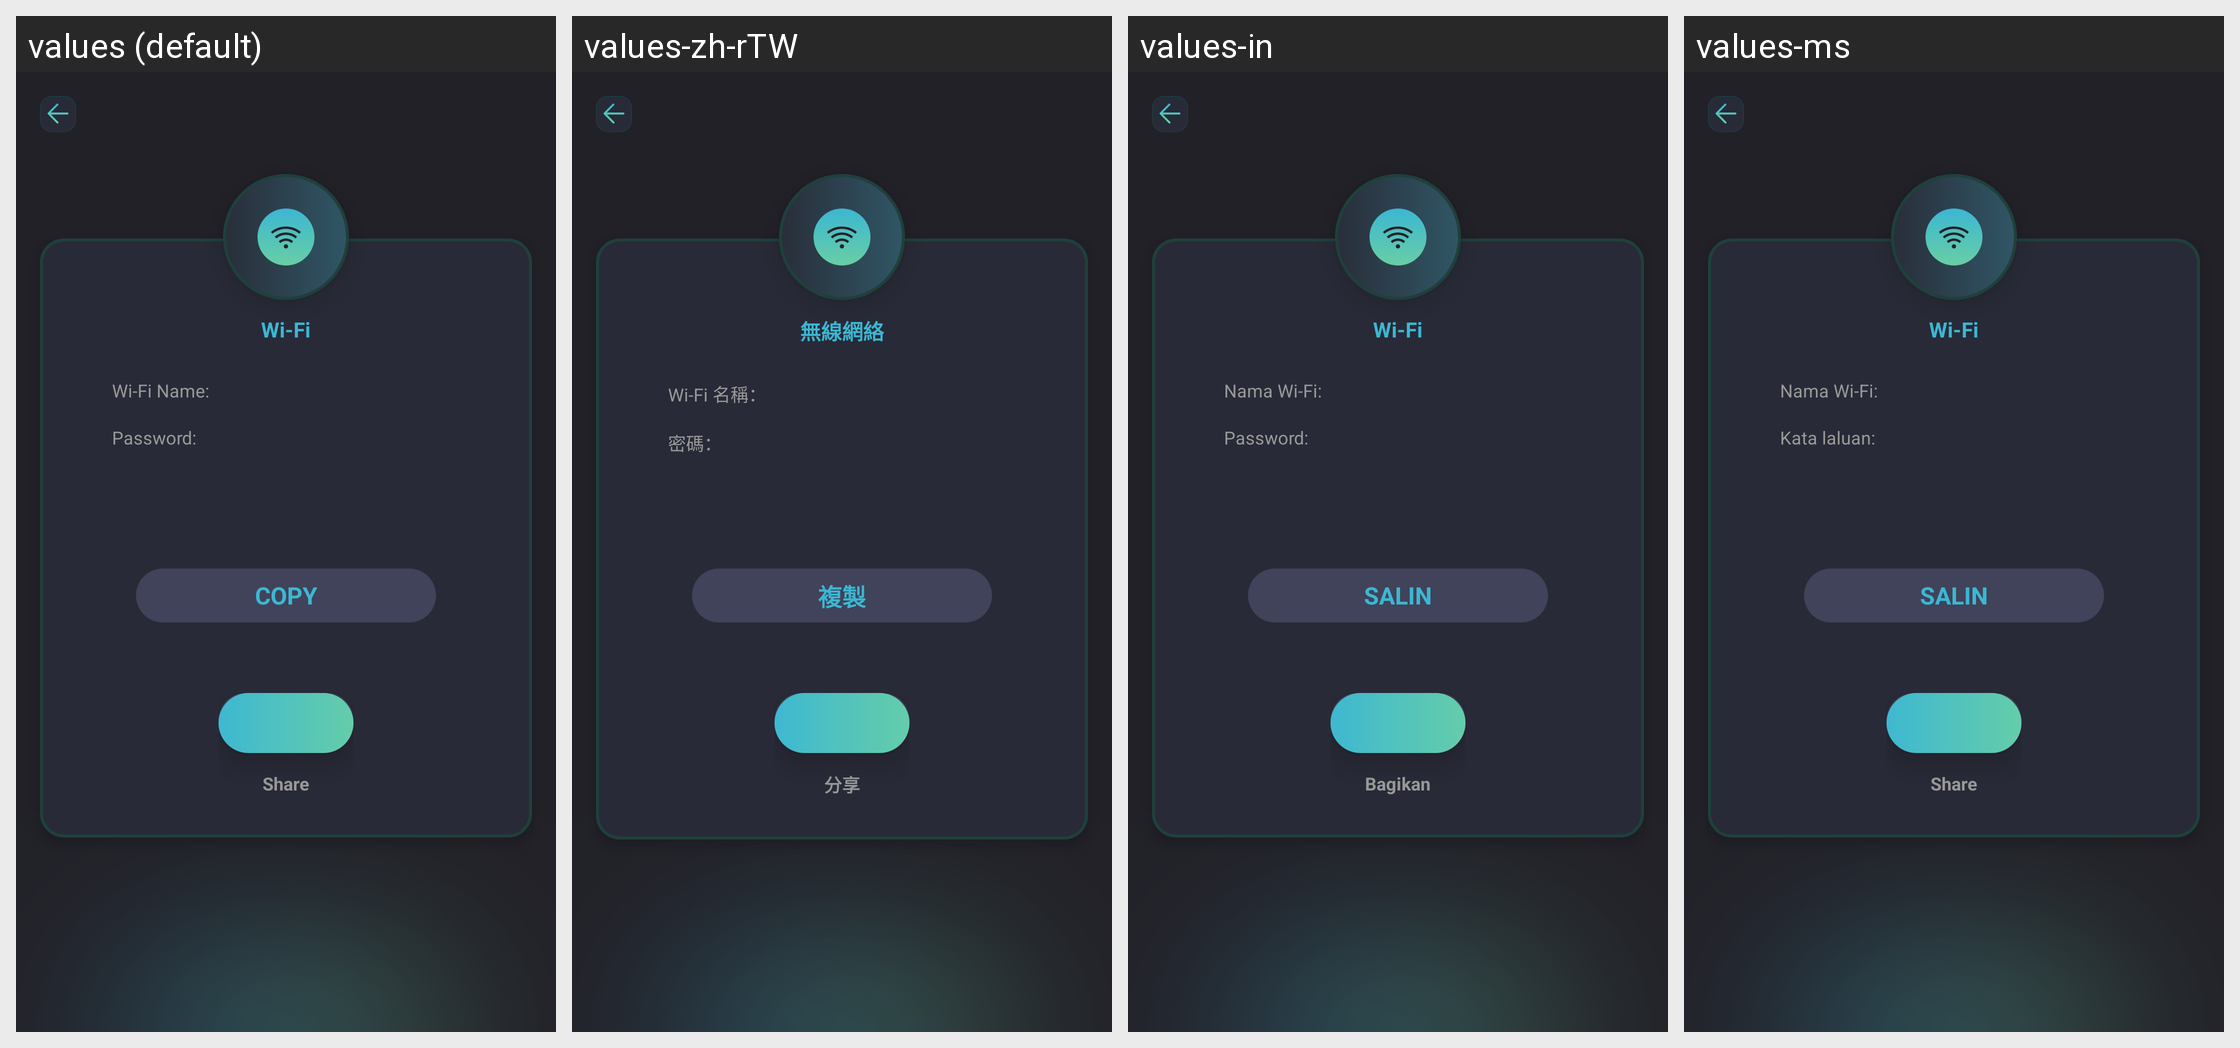

Here is an Android app screen in its default locale and in the app's own translations. Write out the translated-string differences for the strings that appear on this screen.
Android screen res/layout/activity_result_wi_fi.xml rendered under 4 locales, left to right: values (default), values-zh-rTW, values-in, values-ms. Device: Nexus 5 (rendered at 1080×1920; each locale shown at half size, 540×960, under a caption strip naming it); theme Theme.SmartQREditor.
Other locales in the repository, not shown: values-de, values-es, values-fr, values-ja, values-ko, values-pt, values-th.
Strings drawn on this screen, with the default value and each locale's value (text and hints the layout hard-codes, and strings that could not be matched under every locale, appear in the picture but are not listed):

WiFi
  values: Wi-Fi
  values-zh-rTW: 無線網絡
  values-in: Wi-Fi
  values-ms: Wi-Fi

wi_fi_name
  values: Wi-Fi Name:
  values-zh-rTW: Wi-Fi 名稱：
  values-in: Nama Wi-Fi:
  values-ms: Nama Wi-Fi:

password
  values: Password:
  values-zh-rTW: 密碼：
  values-in: Password:
  values-ms: Kata laluan:

copy
  values: COPY
  values-zh-rTW: 複製
  values-in: SALIN
  values-ms: SALIN

share
  values: Share
  values-zh-rTW: 分享
  values-in: Bagikan
  values-ms: Share
